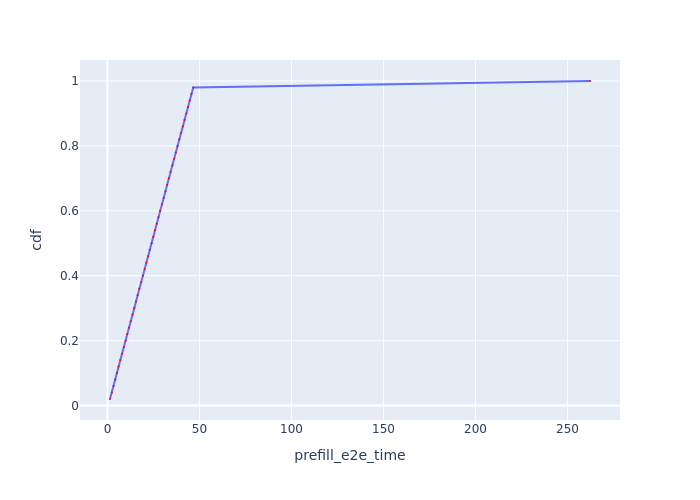

The table this chart was drawn from, first rows:
Request Id, prefill_e2e_time, cdf
0_0, 1.374, 0.02
0_1, 2.389, 0.04
0_2, 3.304, 0.06
0_3, 4.224, 0.08
0_4, 5.141, 0.1
0_5, 6.058, 0.12
0_6, 6.999, 0.14
0_7, 7.995, 0.16
0_8, 8.914, 0.18
0_9, 9.835, 0.2
0_10, 10.75, 0.22
0_11, 11.67, 0.24
0_12, 12.63, 0.26
0_13, 13.63, 0.28
0_14, 14.55, 0.3
0_15, 15.47, 0.32
0_16, 16.39, 0.34
0_17, 17.31, 0.36
0_18, 18.34, 0.38
0_19, 19.27, 0.4
0_20, 20.19, 0.42
0_21, 21.11, 0.44
0_22, 22.03, 0.46
0_23, 22.95, 0.48
0_24, 23.98, 0.5
0_25, 24.91, 0.52
0_26, 25.84, 0.54
0_27, 26.76, 0.56
0_28, 27.68, 0.58
0_29, 28.6, 0.6
0_30, 29.65, 0.62
0_31, 30.58, 0.64
0_32, 31.51, 0.66
0_33, 32.44, 0.68
0_34, 33.37, 0.7
0_35, 34.29, 0.72
0_36, 35.3, 0.74
0_37, 36.23, 0.76
0_38, 37.16, 0.78
0_39, 38.08, 0.8
0_40, 39.01, 0.82
0_41, 39.94, 0.84
0_42, 40.98, 0.86
0_43, 41.92, 0.88
0_44, 42.84, 0.9
0_45, 43.77, 0.92
0_46, 44.7, 0.94
0_47, 45.63, 0.96
0_48, 46.63, 0.98
0_49, 262.2, 1.0
